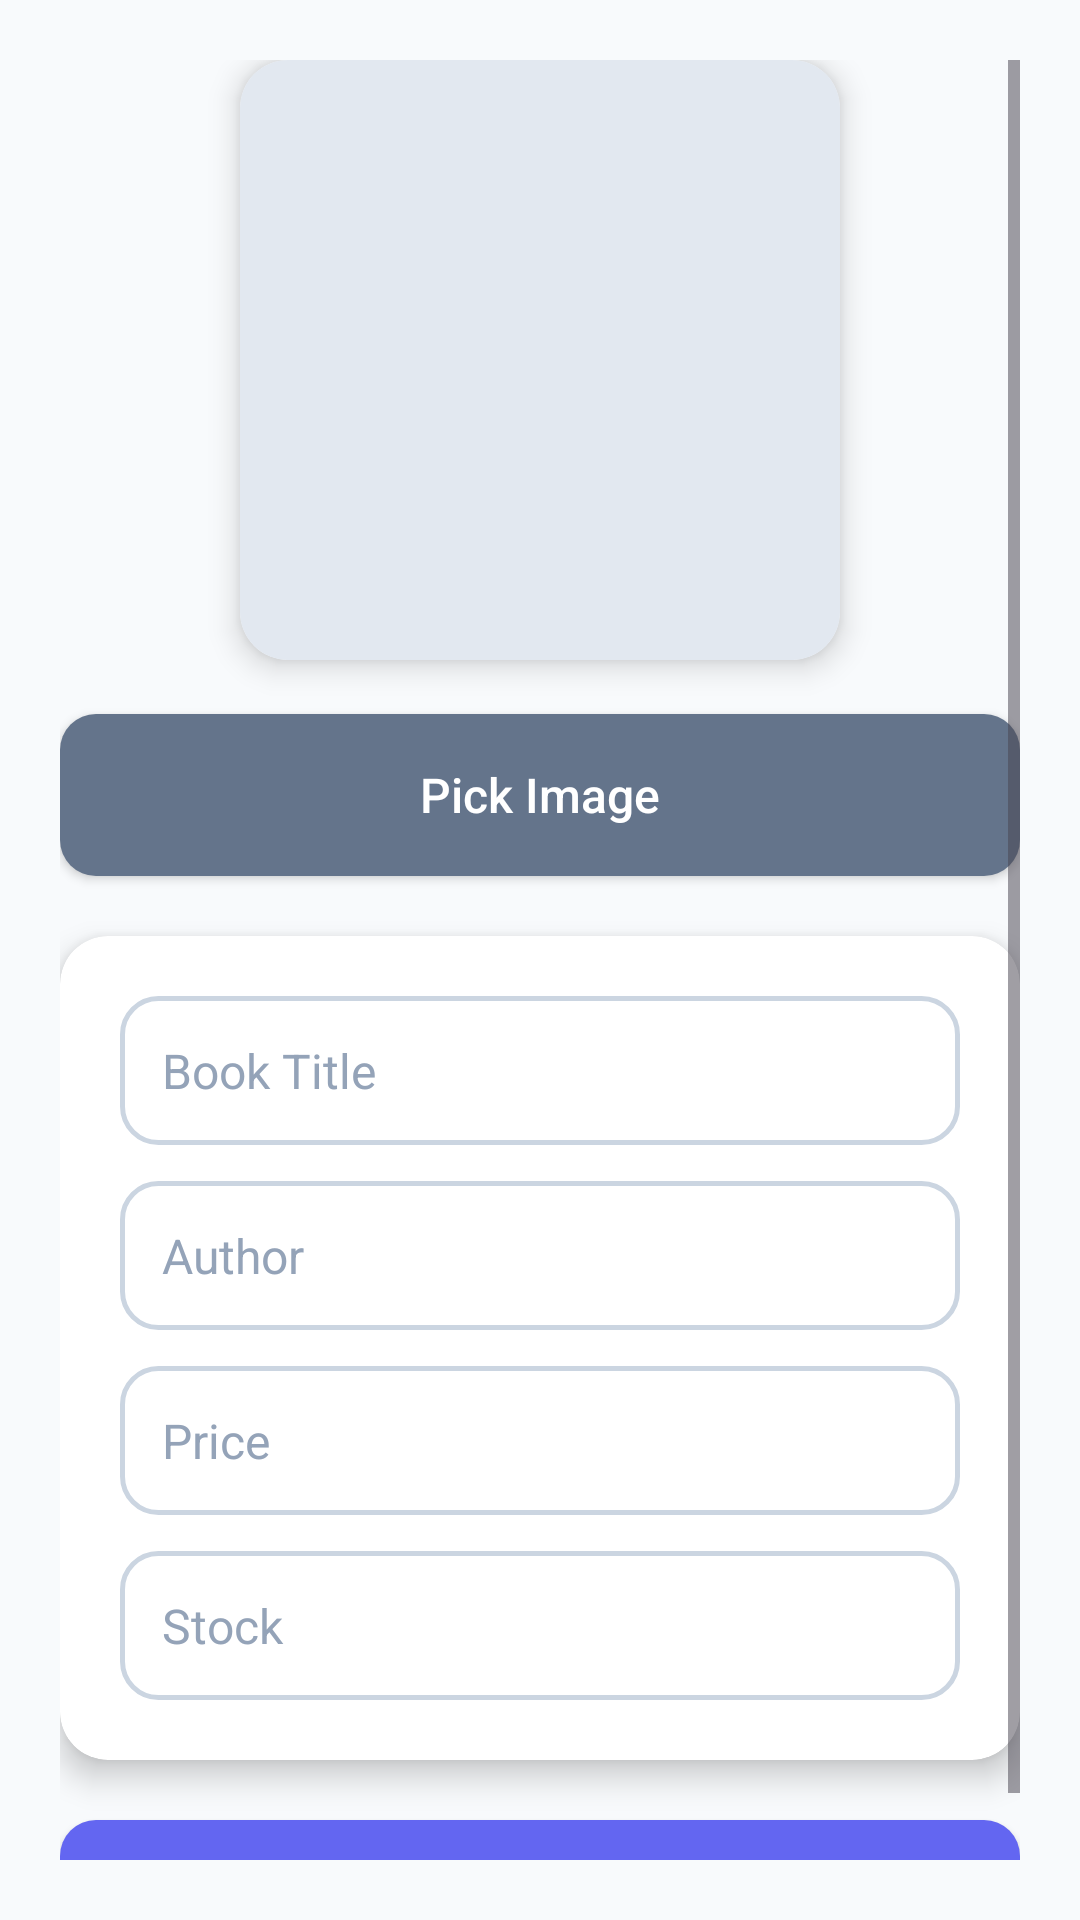

Reconstruct the res/layout file that produces this screen, plus the resources it refers to.
<!-- AndroidManifest.xml: application theme Theme.LibrarySystemFinal -->
<!-- res/layout/activity_vendor_add_book.xml -->
<?xml version="1.0" encoding="utf-8"?>
<ScrollView xmlns:android="http://schemas.android.com/apk/res/android"
    xmlns:app="http://schemas.android.com/apk/res-auto"
    android:padding="20dp"
    android:background="#F8FAFC"
    android:layout_width="match_parent"
    android:layout_height="match_parent">

    <LinearLayout
        android:orientation="vertical"
        android:layout_width="match_parent"
        android:layout_height="wrap_content"
        android:gravity="center_horizontal">

        
        <androidx.cardview.widget.CardView
            android:layout_width="200dp"
            android:layout_height="200dp"
            app:cardCornerRadius="16dp"
            app:cardElevation="6dp"
            android:layout_marginBottom="18dp">

            <ImageView
                android:id="@+id/imgPreview"
                android:layout_width="match_parent"
                android:layout_height="match_parent"
                android:scaleType="centerCrop"
                android:background="@drawable/bg_image_placeholder" />

        </androidx.cardview.widget.CardView>

        
        <Button
            android:id="@+id/btnPickImage"
            android:layout_width="match_parent"
            android:layout_height="54dp"
            android:text="Pick Image"
            android:textAllCaps="false"
            android:background="@drawable/bg_button_secondary"
            android:textColor="#FFFFFF"
            android:textSize="16sp"
            android:layout_marginBottom="20dp" />

        
        <androidx.cardview.widget.CardView
            android:layout_width="match_parent"
            android:layout_height="wrap_content"
            android:layout_marginBottom="20dp"
            app:cardBackgroundColor="#FFFFFF"
            app:cardCornerRadius="16dp"
            app:cardElevation="6dp">

            <LinearLayout
                android:orientation="vertical"
                android:layout_width="match_parent"
                android:layout_height="wrap_content"
                android:padding="20dp">

                <EditText
                    android:id="@+id/etTitle"
                    android:hint="Book Title"
                    android:background="@drawable/bg_edittext"
                    android:padding="14dp"
                    android:textColor="#0F172A"
                    android:textColorHint="#94A3B8"
                    android:textSize="16sp"
                    android:layout_width="match_parent"
                    android:layout_height="wrap_content" />

                <EditText
                    android:id="@+id/etAuthor"
                    android:hint="Author"
                    android:background="@drawable/bg_edittext"
                    android:padding="14dp"
                    android:textColor="#0F172A"
                    android:textColorHint="#94A3B8"
                    android:textSize="16sp"
                    android:layout_marginTop="12dp"
                    android:layout_width="match_parent"
                    android:layout_height="wrap_content" />

                <EditText
                    android:id="@+id/etPrice"
                    android:hint="Price"
                    android:inputType="numberDecimal"
                    android:background="@drawable/bg_edittext"
                    android:padding="14dp"
                    android:textColor="#0F172A"
                    android:textColorHint="#94A3B8"
                    android:textSize="16sp"
                    android:layout_marginTop="12dp"
                    android:layout_width="match_parent"
                    android:layout_height="wrap_content" />

                <EditText
                    android:id="@+id/etStock"
                    android:hint="Stock"
                    android:inputType="number"
                    android:background="@drawable/bg_edittext"
                    android:padding="14dp"
                    android:textColor="#0F172A"
                    android:textColorHint="#94A3B8"
                    android:textSize="16sp"
                    android:layout_marginTop="12dp"
                    android:layout_width="match_parent"
                    android:layout_height="wrap_content" />

            </LinearLayout>

        </androidx.cardview.widget.CardView>

        
        <Button
            android:id="@+id/btnAddBook"
            android:text="Add Book"
            android:layout_width="match_parent"
            android:layout_height="58dp"
            android:textAllCaps="false"
            android:textStyle="bold"
            android:textColor="#FFFFFF"
            android:textSize="18sp"
            android:background="@drawable/bg_button_primary" />

    </LinearLayout>

</ScrollView>
<!-- resources referenced by this layout -->
<resources>
  <!-- drawable bg_button_primary (drawable) -->
  <?xml version="1.0" encoding="utf-8"?>
  <shape xmlns:android="http://schemas.android.com/apk/res/android" android:shape="rectangle">
      <solid android:color="#6366F1"/>
      <corners android:radius="12dp"/>
  </shape>
  <!-- drawable bg_button_secondary (drawable) -->
  <?xml version="1.0" encoding="utf-8"?>
  <shape xmlns:android="http://schemas.android.com/apk/res/android" android:shape="rectangle">
      <solid android:color="#64748B"/>
      <corners android:radius="12dp"/>
  </shape>
  <!-- drawable bg_edittext (drawable) -->
  <?xml version="1.0" encoding="utf-8"?>
  <shape xmlns:android="http://schemas.android.com/apk/res/android" android:shape="rectangle">
      <solid android:color="#FFFFFF"/>
      <corners android:radius="12dp"/>
      <stroke android:width="1.5dp" android:color="#CBD5E1"/>
      <padding android:left="16dp" android:top="14dp" android:right="16dp" android:bottom="14dp"/>
  </shape>
  <!-- drawable bg_image_placeholder (drawable) -->
  <shape xmlns:android="http://schemas.android.com/apk/res/android" android:shape="rectangle">
      <solid android:color="#E2E8F0"/>
      <corners android:radius="10dp"/>
  </shape>
  <style name="Theme.LibrarySystemFinal" parent="Base.Theme.LibrarySystemFinal" />
  <style name="Base.Theme.LibrarySystemFinal" parent="Theme.Material3.DayNight.NoActionBar">
          
          
      </style>
</resources>
